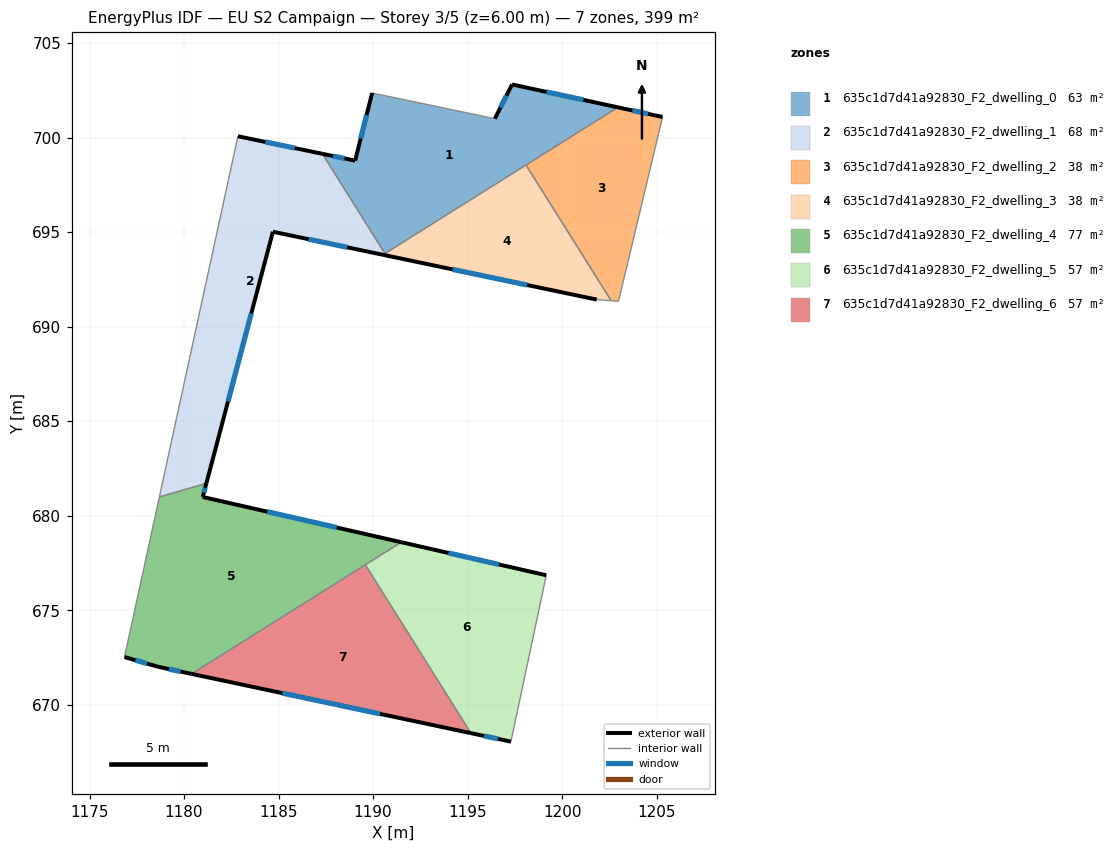
=== STOREY PLAN SPEC (per zone: floor XY polygon, exterior-wall plan segments, windows/doors) ===
zone 1: 635c1d7d41a92830_F2_dwelling_0  (63.2 m²)
  floor: (1202.95, 701.60) (1190.63, 693.87) (1187.32, 699.14) (1189.05, 698.78) (1189.95, 702.36) (1196.44, 701.00) (1197.35, 702.81)
  exterior wall: (1197.35, 702.81) – (1196.44, 701.00)  [2.0 m]
    window: (1197.05, 702.22) – (1196.73, 701.59)  [0.7 m²]
  exterior wall: (1202.95, 701.60) – (1197.35, 702.81)  [5.7 m]
    window: (1201.13, 702.00) – (1199.17, 702.42)  [2.1 m²]
  exterior wall: (1189.05, 698.78) – (1187.32, 699.14)  [1.8 m]
    window: (1188.49, 698.90) – (1187.88, 699.03)  [0.6 m²]
  exterior wall: (1189.95, 702.36) – (1189.05, 698.78)  [3.7 m]
    window: (1189.66, 701.20) – (1189.34, 699.95)  [1.4 m²]
  interior walls: 4
zone 2: 635c1d7d41a92830_F2_dwelling_1  (67.8 m²)
  floor: (1187.32, 699.14) (1190.63, 693.87) (1190.52, 693.80) (1184.70, 695.02) (1181.18, 681.71) (1178.69, 680.99) (1182.85, 700.07)
  exterior wall: (1187.32, 699.14) – (1182.85, 700.07)  [4.6 m]
    window: (1185.86, 699.45) – (1184.30, 699.77)  [1.7 m²]
  exterior wall: (1184.70, 695.02) – (1190.52, 693.80)  [5.9 m]
    window: (1186.59, 694.63) – (1188.63, 694.20)  [2.2 m²]
  exterior wall: (1181.18, 681.71) – (1184.70, 695.02)  [13.8 m]
    window: (1182.32, 686.04) – (1183.55, 690.70)  [5.0 m²]
  interior walls: 4
zone 3: 635c1d7d41a92830_F2_dwelling_2  (38.4 m²)
  floor: (1205.31, 701.09) (1202.98, 691.34) (1202.96, 691.34) (1202.59, 691.37) (1198.09, 698.55) (1202.95, 701.60)
  exterior wall: (1205.31, 701.09) – (1202.95, 701.60)  [2.4 m]
    window: (1204.54, 701.26) – (1203.72, 701.44)  [0.9 m²]
  interior walls: 5
zone 4: 635c1d7d41a92830_F2_dwelling_3  (38.4 m²)
  floor: (1198.09, 698.55) (1202.59, 691.37) (1201.83, 691.43) (1190.52, 693.80)
  exterior wall: (1190.52, 693.80) – (1201.83, 691.43)  [11.6 m]
    window: (1194.20, 693.03) – (1198.15, 692.20)  [4.2 m²]
  interior walls: 4
zone 5: 635c1d7d41a92830_F2_dwelling_4  (77.4 m²)
  floor: (1191.49, 678.60) (1180.40, 671.64) (1178.62, 672.01) (1176.85, 672.53) (1178.69, 680.99) (1181.18, 681.71) (1180.99, 680.99)
  exterior wall: (1178.62, 672.01) – (1180.40, 671.64)  [1.8 m]
    window: (1179.20, 671.89) – (1179.82, 671.76)  [0.7 m²]
  exterior wall: (1176.85, 672.53) – (1178.62, 672.01)  [1.8 m]
    window: (1177.43, 672.36) – (1178.04, 672.18)  [0.7 m²]
  exterior wall: (1180.99, 680.99) – (1181.18, 681.71)  [0.7 m]
    window: (1181.05, 681.23) – (1181.12, 681.48)  [0.3 m²]
  exterior wall: (1191.49, 678.60) – (1180.99, 680.99)  [10.8 m]
    window: (1188.08, 679.38) – (1184.40, 680.21)  [3.9 m²]
  interior walls: 4
zone 6: 635c1d7d41a92830_F2_dwelling_5  (57.0 m²)
  floor: (1199.16, 676.85) (1197.29, 668.05) (1195.18, 668.50) (1189.59, 677.41) (1191.49, 678.60)
  exterior wall: (1195.18, 668.50) – (1197.29, 668.05)  [2.2 m]
    window: (1195.86, 668.36) – (1196.60, 668.20)  [0.8 m²]
  exterior wall: (1199.16, 676.85) – (1191.49, 678.60)  [7.9 m]
    window: (1196.67, 677.42) – (1193.98, 678.03)  [2.9 m²]
  interior walls: 3
zone 7: 635c1d7d41a92830_F2_dwelling_6  (57.0 m²)
  floor: (1189.59, 677.41) (1195.18, 668.50) (1180.40, 671.64)
  exterior wall: (1180.40, 671.64) – (1195.18, 668.50)  [15.1 m]
    window: (1185.20, 670.62) – (1190.37, 669.52)  [5.5 m²]
  interior walls: 2

=== DERIVED (storey summary) ===
Building: EU S2 Campaign
Storey: 3 of 5  (floor level z = 6.00 m)
Storey gross floor area: 399.3 m²
Zones on this storey: 7
  - 635c1d7d41a92830_F2_dwelling_0: floor 63.2 m²; exterior wall 13.2 m (39.6 m²); 4 window(s) 4.8 m²; WWR 12.2%
  - 635c1d7d41a92830_F2_dwelling_1: floor 67.8 m²; exterior wall 24.3 m (72.8 m²); 3 window(s) 8.9 m²; WWR 12.2%
  - 635c1d7d41a92830_F2_dwelling_2: floor 38.4 m²; exterior wall 2.4 m (7.2 m²); 1 window(s) 0.9 m²; WWR 12.2%
  - 635c1d7d41a92830_F2_dwelling_3: floor 38.4 m²; exterior wall 11.6 m (34.7 m²); 1 window(s) 4.2 m²; WWR 12.2%
  - 635c1d7d41a92830_F2_dwelling_4: floor 77.4 m²; exterior wall 15.2 m (45.5 m²); 4 window(s) 5.6 m²; WWR 12.2%
  - 635c1d7d41a92830_F2_dwelling_5: floor 57.0 m²; exterior wall 10.0 m (30.1 m²); 2 window(s) 3.7 m²; WWR 12.2%
  - 635c1d7d41a92830_F2_dwelling_6: floor 57.0 m²; exterior wall 15.1 m (45.3 m²); 1 window(s) 5.5 m²; WWR 12.2%
Zone adjacency (shared interzone walls):
  - 635c1d7d41a92830_F2_dwelling_0 ↔ 635c1d7d41a92830_F2_dwelling_1
  - 635c1d7d41a92830_F2_dwelling_0 ↔ 635c1d7d41a92830_F2_dwelling_2
  - 635c1d7d41a92830_F2_dwelling_0 ↔ 635c1d7d41a92830_F2_dwelling_3
  - 635c1d7d41a92830_F2_dwelling_1 ↔ 635c1d7d41a92830_F2_dwelling_3
  - 635c1d7d41a92830_F2_dwelling_1 ↔ 635c1d7d41a92830_F2_dwelling_4
  - 635c1d7d41a92830_F2_dwelling_2 ↔ 635c1d7d41a92830_F2_dwelling_3
  - 635c1d7d41a92830_F2_dwelling_4 ↔ 635c1d7d41a92830_F2_dwelling_5
  - 635c1d7d41a92830_F2_dwelling_4 ↔ 635c1d7d41a92830_F2_dwelling_6
  - 635c1d7d41a92830_F2_dwelling_5 ↔ 635c1d7d41a92830_F2_dwelling_6